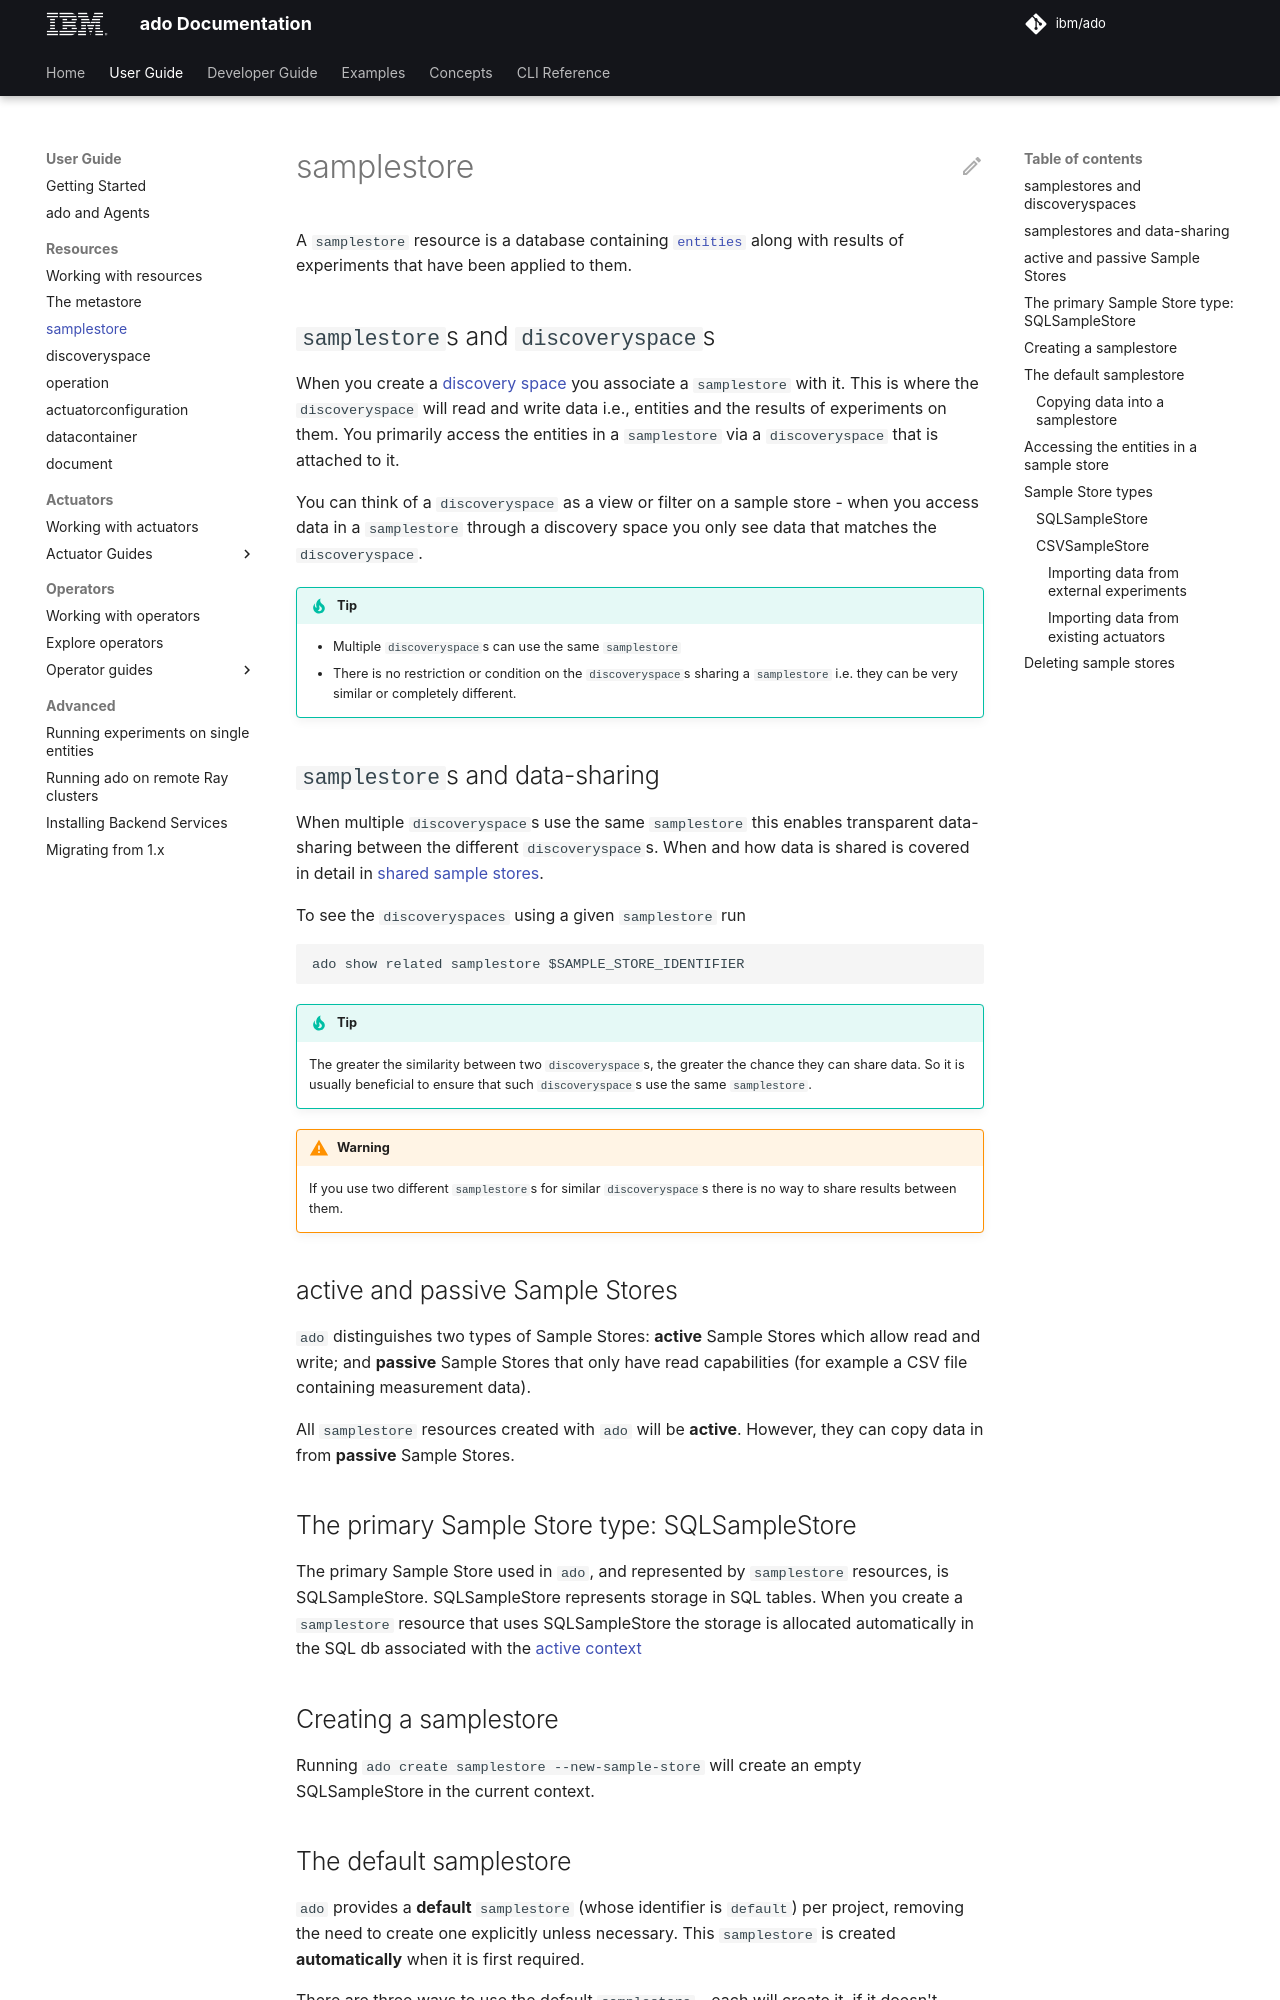

repository: IBM/ado · page: 2.2/resources/sample-stores/index.html · generator: mkdocs

<!-- markdownlint-disable code-block-style -->
<!-- markdownlint-disable first-line-h1 -->

A `samplestore` resource is a database containing
[`entities`](../concepts/entity-spaces.md#entities) along with results of
experiments that have been applied to them.

## `samplestore`s and `discoveryspace`s

When you create a [discovery space](discovery-spaces.md) you associate a
`samplestore` with it. This is where the `discoveryspace` will read and write
data i.e., entities and the results of experiments on them. You primarily access
the entities in a `samplestore` via a `discoveryspace` that is attached to it.

You can think of a `discoveryspace` as a view or filter on a sample store - when
you access data in a `samplestore` through a discovery space you only see data
that matches the `discoveryspace`.

> [!TIP]
>
> - Multiple `discoveryspace`s can use the same `samplestore`
> - There is no restriction or condition on the `discoveryspace`s sharing a
>   `samplestore` i.e. they can be very similar or completely different.

## `samplestore`s and data-sharing

When multiple `discoveryspace`s use the same `samplestore` this enables
transparent data-sharing between the different `discoveryspace`s. When and how
data is shared is covered in detail in
[shared sample stores](../concepts/data-sharing.md).

To see the `discoveryspaces` using a given `samplestore` run

```commandline
ado show related samplestore $SAMPLE_STORE_IDENTIFIER
```

> [!TIP]
>
> The greater the similarity between two `discoveryspace`s, the greater the
> chance they can share data. So it is usually beneficial to ensure that such
> `discoveryspace`s use the same `samplestore`.

<!-- markdownlint-disable-next-line no-blanks-blockquote -->

> [!WARNING]
>
> If you use two different `samplestore`s for similar `discoveryspace`s there is
> no way to share results between them.

## active and passive Sample Stores

`ado` distinguishes two types of Sample Stores: **active** Sample Stores which
allow read and write; and **passive** Sample Stores that only have read
capabilities (for example a CSV file containing measurement data).

All `samplestore` resources created with `ado` will be **active**. However, they
can copy data in from **passive** Sample Stores.

## The primary Sample Store type: SQLSampleStore

The primary Sample Store used in `ado`, and represented by `samplestore`
resources, is SQLSampleStore. SQLSampleStore represents storage in SQL tables.
When you create a `samplestore` resource that uses SQLSampleStore the storage is
allocated automatically in the SQL db associated with the
[active context](metastore.md#contexts-and-projects)

## Creating a samplestore

Running `ado create samplestore --new-sample-store` will create an empty
SQLSampleStore in the current context.
